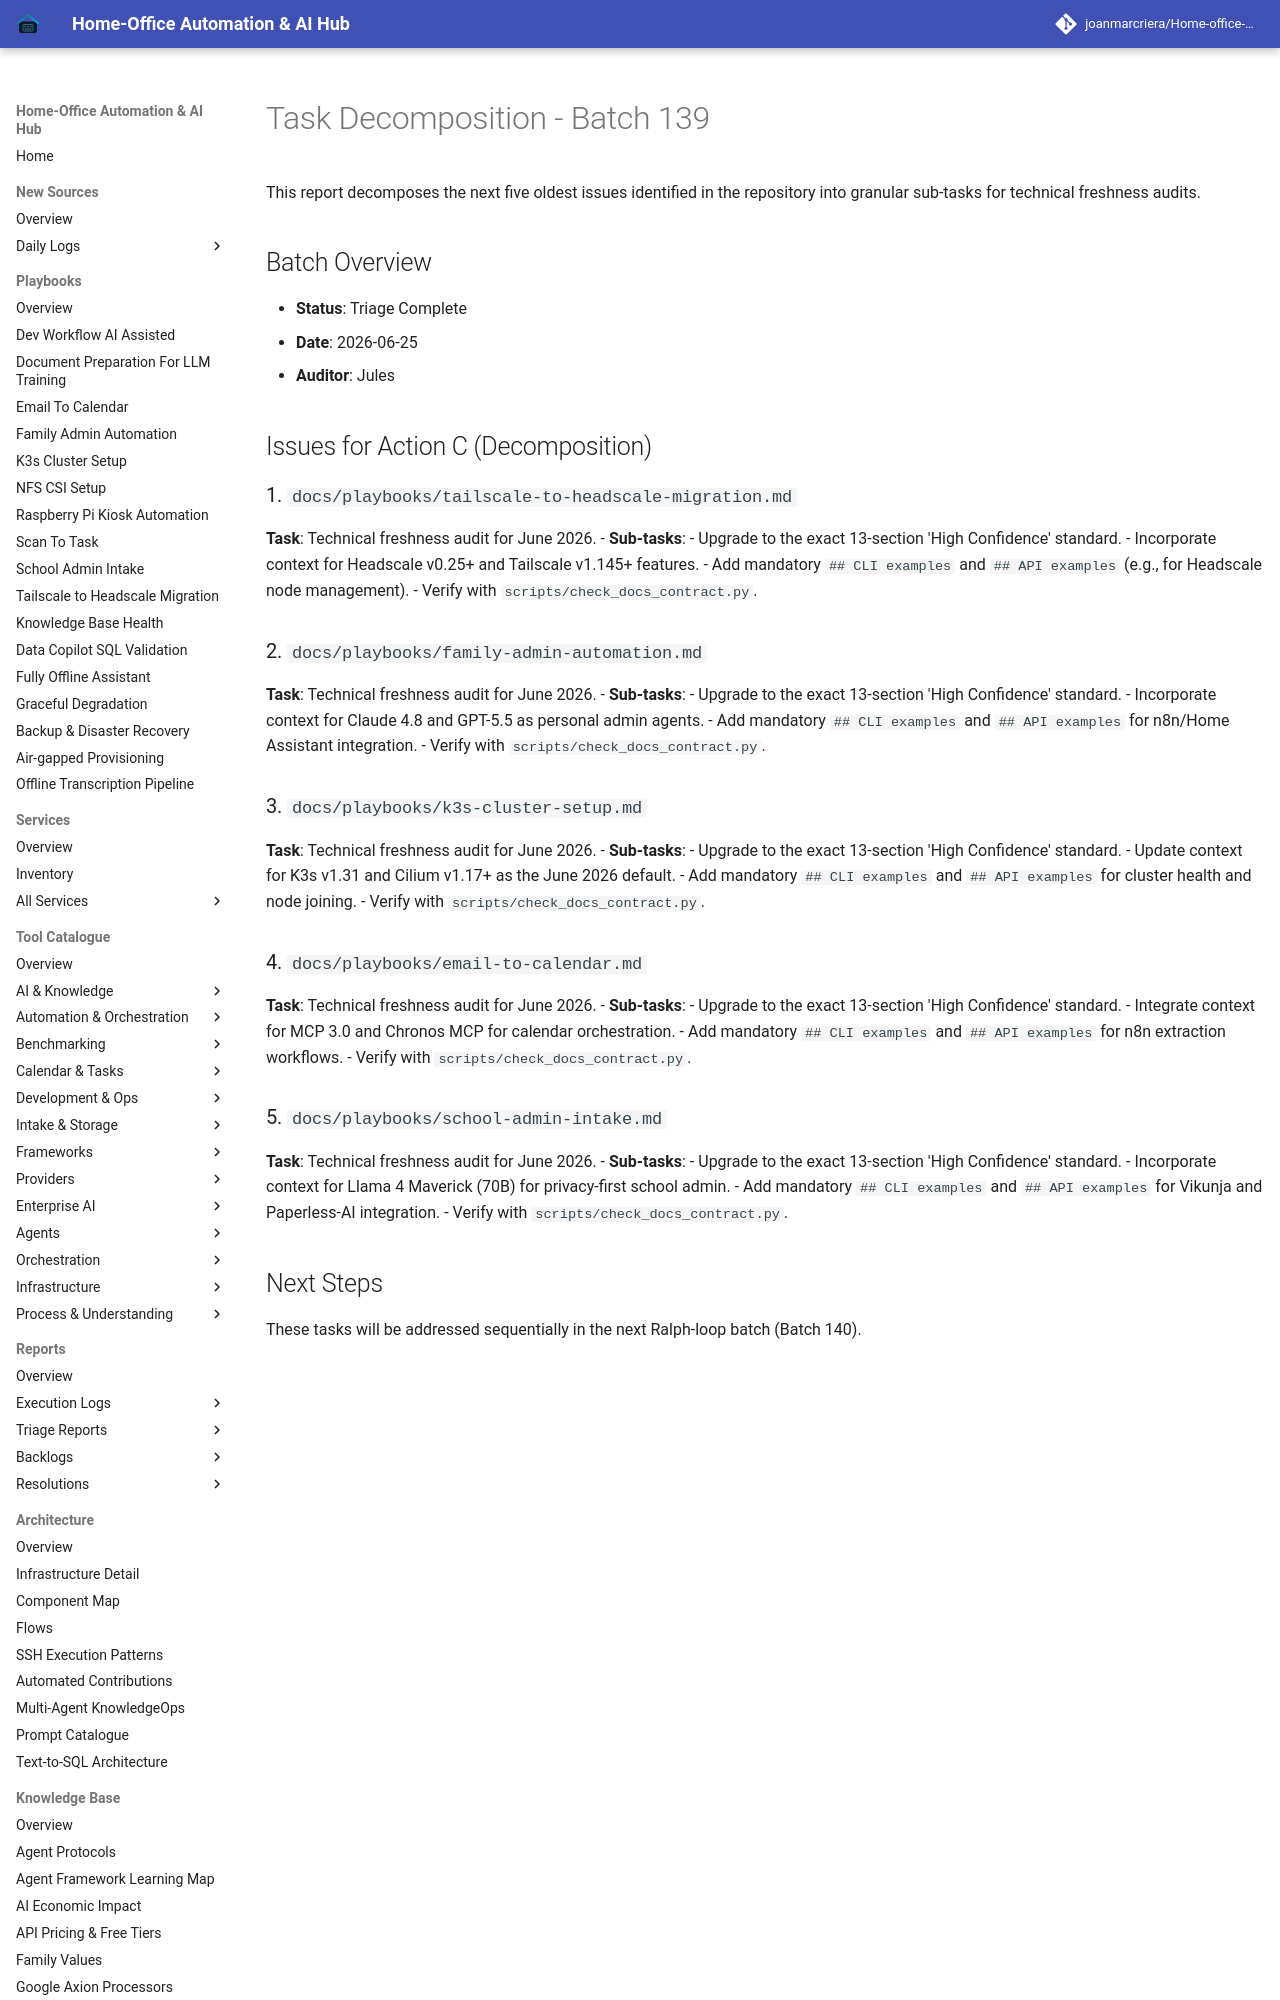

repository: joanmarcriera/Home-office-automations · page: reports/task-decomposition-batch-139/index.html · generator: mkdocs

# Task Decomposition - Batch 139

This report decomposes the next five oldest issues identified in the repository into granular sub-tasks for technical freshness audits.

## Batch Overview
- **Status**: Triage Complete
- **Date**: 2026-06-25
- **Auditor**: Jules

## Issues for Action C (Decomposition)

### 1. `docs/playbooks/tailscale-to-headscale-migration.md`
**Task**: Technical freshness audit for June 2026.
- **Sub-tasks**:
  - Upgrade to the exact 13-section 'High Confidence' standard.
  - Incorporate context for Headscale v0.25+ and Tailscale v1.145+ features.
  - Add mandatory `## CLI examples` and `## API examples` (e.g., for Headscale node management).
  - Verify with `scripts/check_docs_contract.py`.

### 2. `docs/playbooks/family-admin-automation.md`
**Task**: Technical freshness audit for June 2026.
- **Sub-tasks**:
  - Upgrade to the exact 13-section 'High Confidence' standard.
  - Incorporate context for Claude 4.8 and GPT-5.5 as personal admin agents.
  - Add mandatory `## CLI examples` and `## API examples` for n8n/Home Assistant integration.
  - Verify with `scripts/check_docs_contract.py`.
